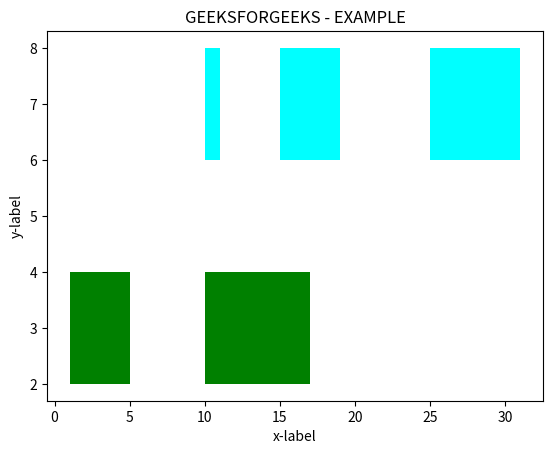

Source code (Python):
# importing module
import matplotlib.pyplot as plt


# Adding title to the plot
plt.title('GEEKSFORGEEKS - EXAMPLE')

# adding x axis label to the plot
plt.xlabel('x-label')

# label for y axis for the plot
plt.ylabel('y-label')

x_1 = [(1, 4), (10, 7)]
y_1 = (2, 2)

# Plotting the chart
plt.broken_barh(x_1, y_1, facecolors ='green')

x_2 = [(10, 1), (15, 4), (25, 6)]
y_2 = (6, 2)

# Plotting the chart
plt.broken_barh(x_2, y_2, facecolors ='cyan')

plt.show()
